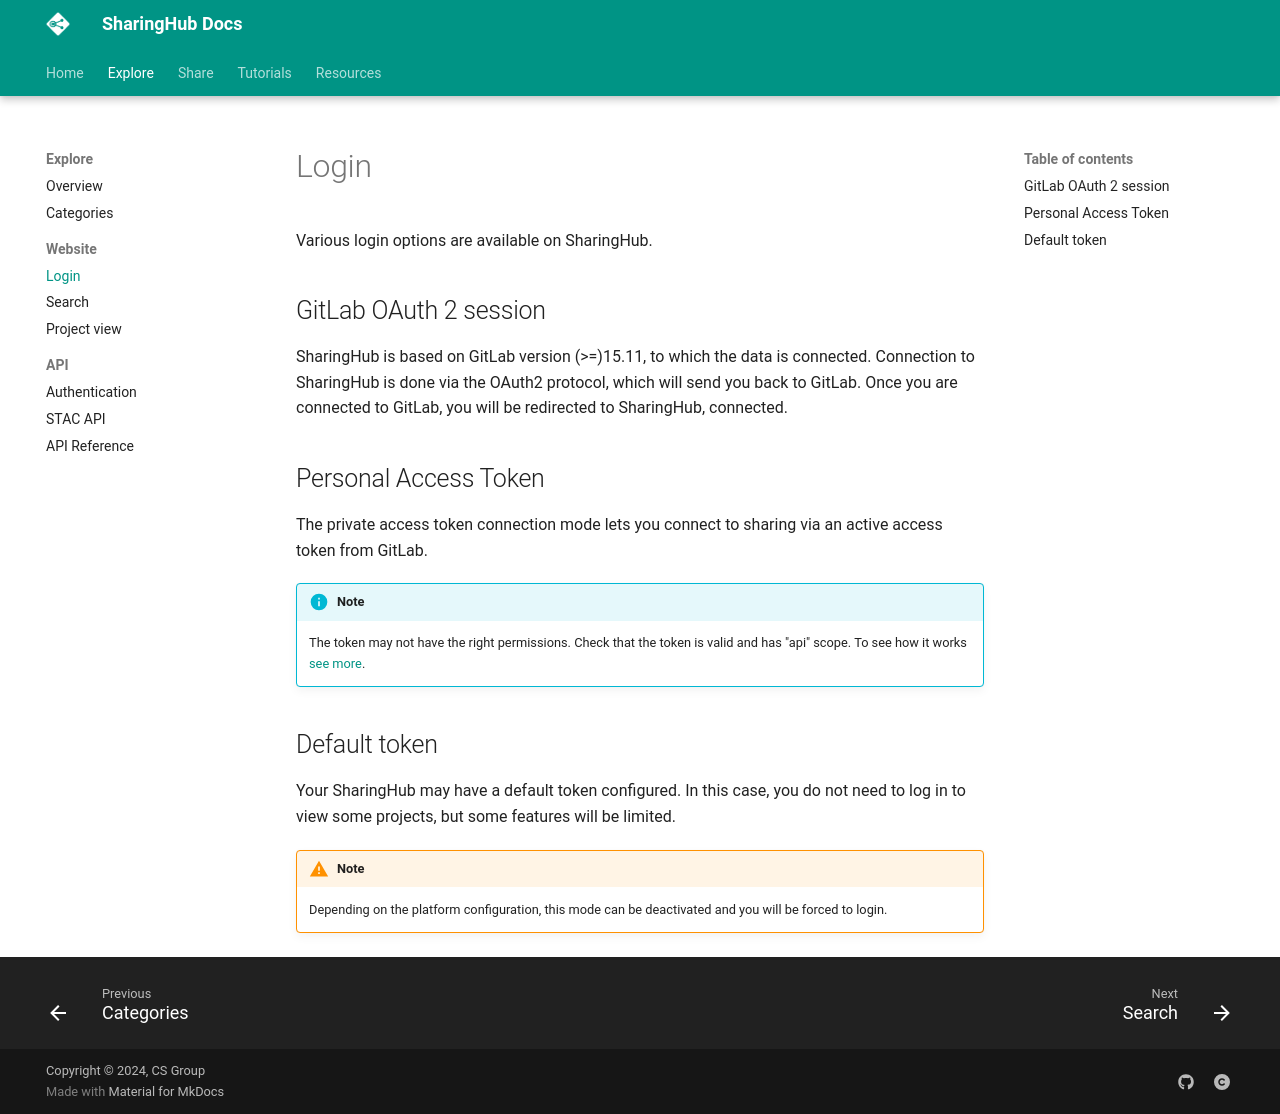

repository: csgroup-oss/sharinghub-docs · page: explore/login/index.html · generator: mkdocs

# Login

Various login options are available on SharingHub.

## GitLab OAuth 2 session

SharingHub is based on GitLab version (>=)15.11, to which the data is connected. Connection to SharingHub is done via the OAuth2
protocol, which will send you back to GitLab. Once you are connected to GitLab, you will be redirected to SharingHub, connected.

## Personal Access Token

The private access token connection mode lets you connect to sharing via an active access token from GitLab.

!!! note Info
    The token may not have the right permissions. Check that the token is valid and has "api" scope. To see how it works [see more](https://docs.gitlab.com/ee/user/profile/personal_access_tokens.html).

## Default token

Your SharingHub may have a default token configured. In this case, you do not need to log in to view some projects, but some features will be limited.

!!! note Warning
    Depending on the platform configuration, this mode can be deactivated and you will be forced to login.
